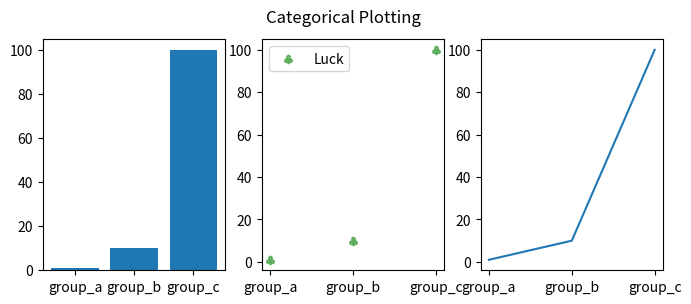

Python code for this plot:
import matplotlib.pyplot as plt

names = ['group_a', 'group_b', 'group_c']
values = [1, 10, 100]

plt.figure(figsize=(8, 3))

plt.subplot(131)
plt.bar(names, values)
plt.subplot(132)
plt.scatter(names, values ,  c="g", alpha=0.5, marker=r'$\clubsuit$',label="Luck")
plt.legend(loc='upper left')
plt.subplot(133)
plt.plot(names, values)
plt.suptitle('Categorical Plotting')
plt.show()
